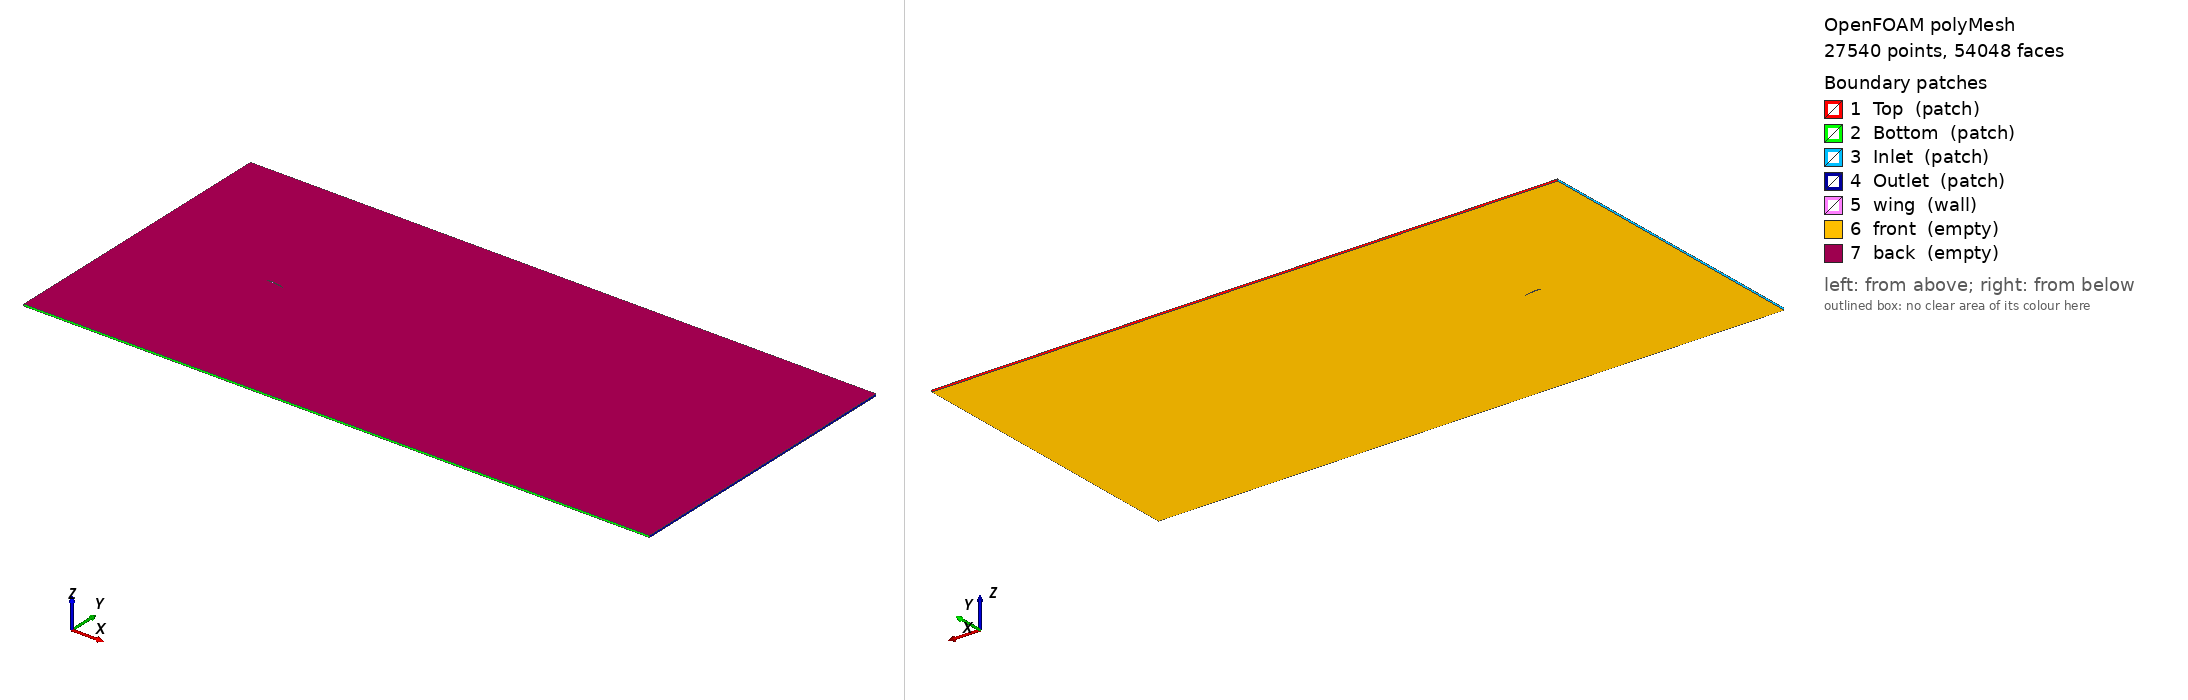

OpenFOAM case: the committed polyMesh, 27540 points, 54048 faces. Boundary patches (legend numbers): 1 Top (patch), 2 Bottom (patch), 3 Inlet (patch), 4 Outlet (patch), 5 wing (wall), 6 front (empty), 7 back (empty). Left view from above one corner, right view from below the opposite corner. Boundary conditions: 0 field file(s) under 0/; 0 of 7 drawn patches have an entry in a shipped field file.

=== constant/polyMesh/boundary ===
/*--------------------------------*- C++ -*----------------------------------*\
  =========                 |
  \\      /  F ield         | OpenFOAM: The Open Source CFD Toolbox
   \\    /   O peration     | Website:  https://openfoam.org
    \\  /    A nd           | Version:  12
     \\/     M anipulation  |
\*---------------------------------------------------------------------------*/
FoamFile
{
    format      ascii;
    class       polyBoundaryMesh;
    location    "constant/polyMesh";
    object      boundary;
}
// * * * * * * * * * * * * * * * * * * * * * * * * * * * * * * * * * * * * * //

7
(
    Top
    {
        type            patch;
        nFaces          27;
        startFace       27038;
    }
    Bottom
    {
        type            patch;
        nFaces          27;
        startFace       27065;
    }
    Inlet
    {
        type            patch;
        nFaces          60;
        startFace       27092;
    }
    Outlet
    {
        type            patch;
        nFaces          18;
        startFace       27152;
    }
    wing
    {
        type            wall;
        inGroups        List<word> 1(wall);
        nFaces          26;
        startFace       27170;
    }
    front
    {
        type            empty;
        inGroups        List<word> 1(empty);
        nFaces          13426;
        startFace       27196;
    }
    back
    {
        type            empty;
        inGroups        List<word> 1(empty);
        nFaces          13426;
        startFace       40622;
    }
)

// ************************************************************************* //


Also in the case, not shown: constant/polyMesh/faces (numeric list); constant/polyMesh/neighbour (numeric list); constant/polyMesh/owner (numeric list); constant/polyMesh/points (numeric list).
